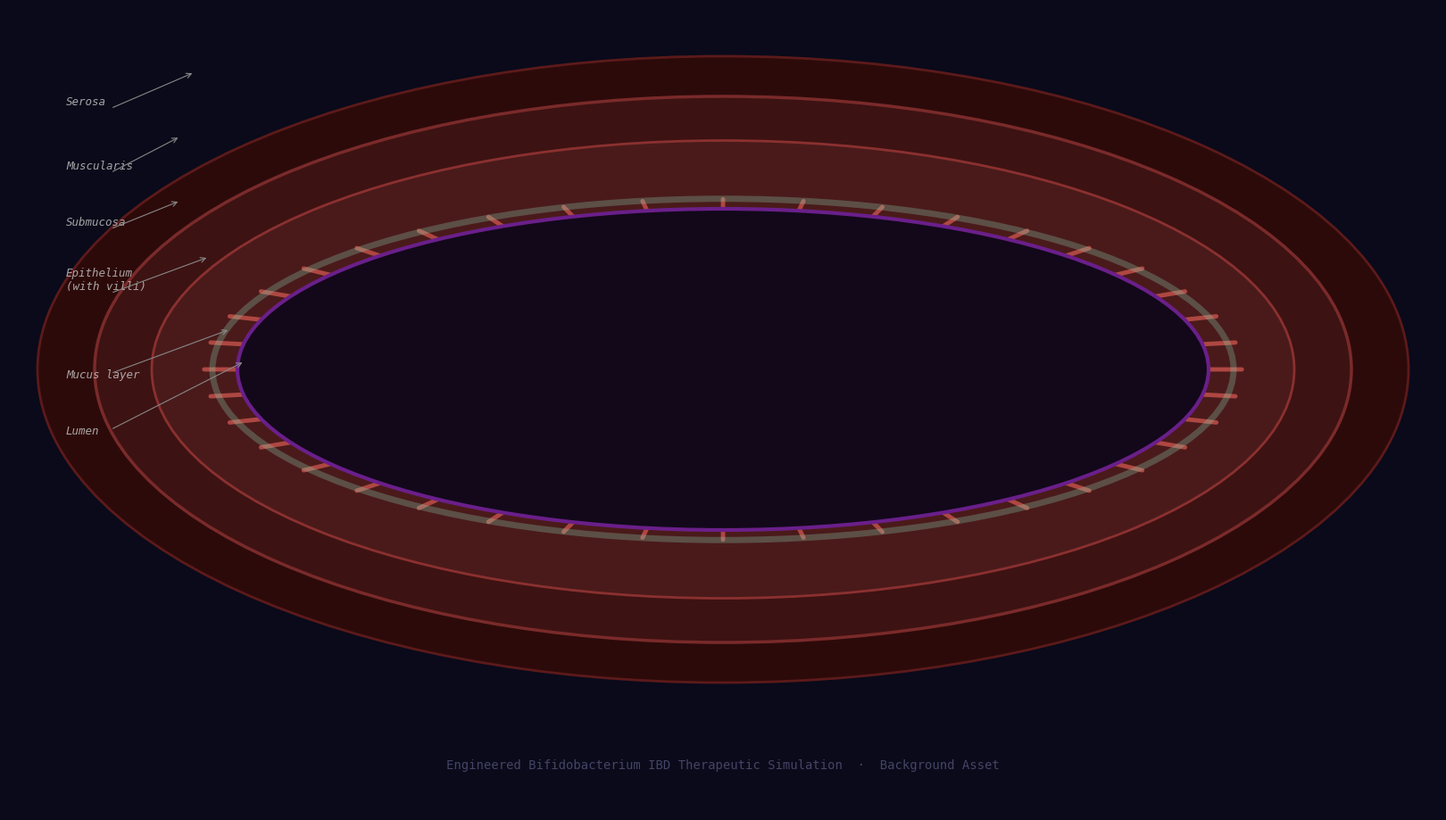

Reproduce this figure in Python.
"""
gut_background.py
=================
Generates a 2D cross-sectional gut background image saved as 'gut_bg.png'.
This image is loaded by gut_simulation.py as the scene backdrop.

Run this FIRST before running gut_simulation.py.

Dependencies: matplotlib, numpy
    pip install matplotlib numpy
"""

import numpy as np
import matplotlib.pyplot as plt
import matplotlib.patches as patches
from matplotlib.patches import FancyBboxPatch, Arc, Wedge
from matplotlib.path import Path
import matplotlib.patheffects as pe

# ── Canvas ──────────────────────────────────────────────────────────────────
FIG_W, FIG_H = 16, 9          # inches (matches simulation canvas exactly)
DPI = 120
WIDTH  = FIG_W * DPI          # 1920 px
HEIGHT = FIG_H * DPI          # 1080 px

fig, ax = plt.subplots(figsize=(FIG_W, FIG_H), dpi=DPI)
ax.set_xlim(0, WIDTH)
ax.set_ylim(0, HEIGHT)
ax.set_aspect('equal')
ax.axis('off')
fig.patch.set_facecolor('#0a0a1a')   # deep navy background

# ── 1. Dark background gradient effect (lumen = centre of gut) ───────────────
# Simulate a cross-section: top = outer serosa, centre = lumen
lumen_y     = HEIGHT * 0.55          # vertical centre of the gut tube
lumen_r_x   = WIDTH  * 0.44          # half-width of lumen ellipse
lumen_r_y   = HEIGHT * 0.22          # half-height

# Outer gut wall band (lighter rose/pink region)
outer_gut = patches.Ellipse(
    (WIDTH * 0.5, lumen_y),
    width=WIDTH * 0.96, height=HEIGHT * 0.78,
    facecolor='#2d0a0a', edgecolor='#5c1a1a', linewidth=2, zorder=1
)
ax.add_patch(outer_gut)

# Muscularis layer
muscularis = patches.Ellipse(
    (WIDTH * 0.5, lumen_y),
    width=WIDTH * 0.88, height=HEIGHT * 0.68,
    facecolor='#3d1212', edgecolor='#7a2a2a', linewidth=2.5, zorder=2
)
ax.add_patch(muscularis)

# Submucosa layer
submucosa = patches.Ellipse(
    (WIDTH * 0.5, lumen_y),
    width=WIDTH * 0.80, height=HEIGHT * 0.57,
    facecolor='#4a1a1a', edgecolor='#8b3030', linewidth=2, zorder=3
)
ax.add_patch(submucosa)

# ── 2. Epithelial lining (villi edge) ──────────────────────────────────────
# Draw wavy villi along the inner wall of the lumen as a series of bumps
villi_count = 40
villi_amplitude = HEIGHT * 0.045
villi_base_r_x  = WIDTH  * 0.365
villi_base_r_y  = HEIGHT * 0.215

for i in range(villi_count):
    angle = (i / villi_count) * 2 * np.pi
    # Base of villus on epithelial circle
    bx = WIDTH  * 0.5 + villi_base_r_x * np.cos(angle)
    by = lumen_y       + villi_base_r_y * np.sin(angle)
    # Tip of villus (extends inward toward lumen centre)
    tip_scale = 0.80
    tx = WIDTH  * 0.5 + villi_base_r_x * tip_scale * np.cos(angle)
    ty = lumen_y       + villi_base_r_y * tip_scale * np.sin(angle)

    villi_patch = patches.FancyArrowPatch(
        (bx, by), (tx, ty),
        arrowstyle='-',
        linewidth=3.5,
        color='#c0504a',
        alpha=0.85,
        zorder=4
    )
    ax.add_patch(villi_patch)

# ── 3. Lumen (hollow centre of the gut) ─────────────────────────────────────
lumen = patches.Ellipse(
    (WIDTH * 0.5, lumen_y),
    width=WIDTH * 0.68, height=HEIGHT * 0.40,
    facecolor='#12081a', edgecolor='#6a1f8a', linewidth=3, zorder=5
)
ax.add_patch(lumen)

# ── 4. Mucus layer (semi-transparent gel coat on inner epithelium) ───────────
mucus = patches.Ellipse(
    (WIDTH * 0.5, lumen_y),
    width=WIDTH * 0.715, height=HEIGHT * 0.425,
    facecolor='none',
    edgecolor='#88ccaa',
    linewidth=5,
    linestyle='-',
    alpha=0.30,
    zorder=6
)
ax.add_patch(mucus)

# ── 5. Labels for gut layers ─────────────────────────────────────────────────
label_props = dict(fontsize=9, color='#cccccc', fontstyle='italic', alpha=0.80,
                   fontfamily='monospace')

ax.text(WIDTH * 0.04, HEIGHT * 0.88, 'Serosa', **label_props, zorder=20)
ax.text(WIDTH * 0.04, HEIGHT * 0.80, 'Muscularis',  **label_props, zorder=20)
ax.text(WIDTH * 0.04, HEIGHT * 0.73, 'Submucosa',  **label_props, zorder=20)
ax.text(WIDTH * 0.04, HEIGHT * 0.65, 'Epithelium\n(with villi)', **label_props, zorder=20)
ax.text(WIDTH * 0.04, HEIGHT * 0.54, 'Mucus layer', **label_props, zorder=20)
ax.text(WIDTH * 0.04, HEIGHT * 0.47, 'Lumen', **label_props, zorder=20)

# Draw small indicator lines
for (tx, ty, lx, ly) in [
    (WIDTH*0.04, HEIGHT*0.875, WIDTH*0.13, HEIGHT*0.92),
    (WIDTH*0.04, HEIGHT*0.795, WIDTH*0.12, HEIGHT*0.84),
    (WIDTH*0.04, HEIGHT*0.725, WIDTH*0.12, HEIGHT*0.76),
    (WIDTH*0.04, HEIGHT*0.645, WIDTH*0.14, HEIGHT*0.69),
    (WIDTH*0.04, HEIGHT*0.545, WIDTH*0.155, HEIGHT*0.60),
    (WIDTH*0.04, HEIGHT*0.475, WIDTH*0.165, HEIGHT*0.56),
]:
    ax.annotate('', xy=(lx, ly), xytext=(tx + 60, ty),
                arrowprops=dict(arrowstyle='->', color='#888888', lw=0.8),
                zorder=20)

# ── 6. Title watermark ───────────────────────────────────────────────────────
ax.text(WIDTH * 0.5, HEIGHT * 0.05,
        'Engineered Bifidobacterium IBD Therapeutic Simulation  ·  Background Asset',
        ha='center', va='bottom', fontsize=10, color='#444466',
        fontfamily='monospace', zorder=20)

# ── 7. Save ──────────────────────────────────────────────────────────────────
plt.tight_layout(pad=0)
plt.savefig('gut_bg.png', dpi=DPI, bbox_inches='tight', facecolor=fig.get_facecolor())
plt.close()

print("✅  gut_bg.png saved  —  size: {0}×{1} px".format(int(FIG_W*DPI), int(FIG_H*DPI)))
print("    Run gut_simulation.py next.")
